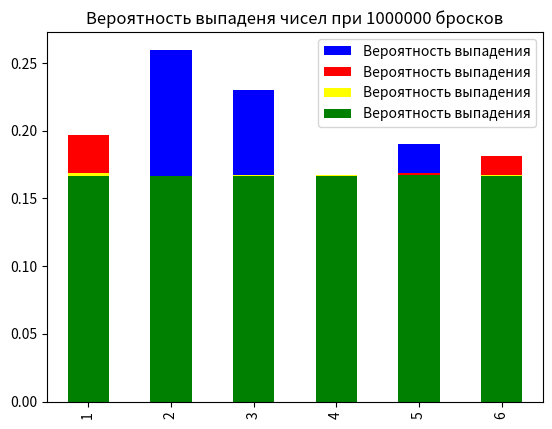

Reproduce this figure in Python.
import random
import matplotlib.pyplot as plt
import pandas as pd


def kubik(n: int):
    data = []
    while len(data) < n:
        data.append(random.randint(1, 6))
    return data

def countRate(kubData: list):

    kubRate = {}
    for i in kubData:
        if i in kubRate:
            continue
        else:
            kubRate[i] = kubData.count(i)
    for i in range(1, 6):
        if i not in kubRate:
            kubRate[i] = 0
    return kubRate

def sortRate (countedRate: dict):
    sortedRate = {}
    for key in sorted(countedRate.keys()):
        sortedRate[key] = countedRate[key]
    return sortedRate

def createDataframe (sortedDate: dict):
    df = pd.DataFrame(sortedDate, index=[0])
    df = df.T
    df = df.rename(columns={0: "Частота выпадения"})
    df.insert(0, "Количество выпадений", range(1, 1 + len(df)))
    return df

def propabilitySolving(dataframe: pd.DataFrame):
    sumRate = dataframe["Частота выпадения"].sum()
    propability = []
    for i in dataframe["Частота выпадения"]:
        propability.append(i / sumRate)
    dataframe["Вероятность выпадения"] = propability
    return dataframe

print(propabilitySolving(createDataframe(sortRate(countRate(kubik(100))))))
print("====================================================================")
print(propabilitySolving(createDataframe(sortRate(countRate(kubik(1000))))))
print("====================================================================")
print(propabilitySolving(createDataframe(sortRate(countRate(kubik(10000))))))
print("====================================================================")
print(propabilitySolving(createDataframe(sortRate(countRate(kubik(1000000))))))
print("====================================================================")

n1 = 100
diceData1 = kubik(n1)
diceRate1 = countRate(diceData1)
sortedRate1 = sortRate(diceRate1)
dataframe1 = createDataframe(sortedRate1)
proba = propabilitySolving(dataframe1)
plt.title("Вероятность выпаденя чисел при 100 бросках")
a1 = proba["Вероятность выпадения"].plot(kind = 'bar', legend = True, color = "blue")
plt.show()
a1.figure.savefig("Вероятность100.png")

n2 = 1000
diceData2 = kubik(n2)
diceRate2 = countRate(diceData2)
sortedRate2 = sortRate(diceRate2)
dataframe2 = createDataframe(sortedRate2)
proba = propabilitySolving(dataframe2)
plt.title("Вероятность выпаденя чисел при 1000 бросков")
a2 = proba["Вероятность выпадения"].plot(kind = 'bar', legend = True, color = "red")
plt.show()
a2.figure.savefig("Вероятность1000.png")

n3 = 10000
diceData3 = kubik(n3)
diceRate3 = countRate(diceData3)
sortedRate3 = sortRate(diceRate3)
dataframe3 = createDataframe(sortedRate3)
proba = propabilitySolving(dataframe3)
plt.title("Вероятность выпаденя чисел при 10000 бросков")
a3 = proba["Вероятность выпадения"].plot(kind = 'bar', legend = True, color = "yellow")
plt.show()
a3.figure.savefig("Вероятность10000.png")

n4 = 1000000
diceData4 = kubik(n4)
diceRate4 = countRate(diceData4)
sortedRate4 = sortRate(diceRate4)
dataframe4 = createDataframe(sortedRate4)
proba = propabilitySolving(dataframe4)
plt.title("Вероятность выпаденя чисел при 1000000 бросков")
a4 = proba["Вероятность выпадения"].plot(kind = 'bar', legend = True, color = "green")
plt.show()
a4.figure.savefig("Вероятность1000000.png")


